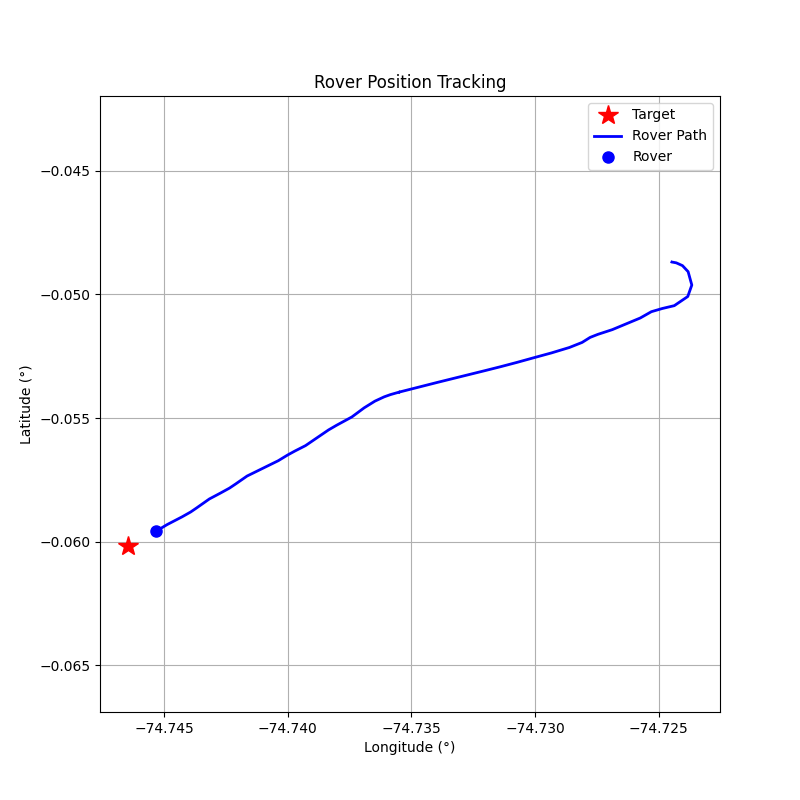

The file beside this chart, header and first rows:
step, timestamp, distance_m, forward_m, right_m, speed_mps, bearing_deg, tool, throttle, steer, brake_strength, duration_s, overridden_by_safety
0, 1774376993, 259.8, -229.3, 122.1, 0.12, 152, drive, 0.2, 1.0, 0, 0.5, False
1, 1774376995, 260.1, -223.6, 132.9, 0.56, 149.3, drive, 0.2, 1.0, 0, 0.5, False
2, 1774376997, 261.3, -195.8, 173, 1.09, 138.6, drive, 0.2, 1.0, 0, 0.5, False
3, 1774376999, 263.1, -133.6, 226.6, 1.55, 120.5, drive, 0.2, 1.0, 0, 0.5, False
4, 1774377002, 264.1, -22.59, 263.1, 1.98, 94.91, drive, 0.2, 1.0, 0, 0.5, False
5, 1774377004, 263.1, 113.5, 237.3, 2.34, 64.44, drive, 0.2, 1.0, 0, 0.5, False
6, 1774377007, 259.5, 226.3, 127.1, 2.64, 29.32, drive, 0.2, 0.5, 0, 0.5, False
7, 1774377009, 252.7, 252.2, -16.3, 3.07, -3.7, brake, 0, 0, 10, 0.1, False
8, 1774377011, 247.6, 243.1, -47.2, 1.96, -10.99, drive, 0.2, -0.5, 0, 0.5, False
9, 1774377013, 242.8, 242.7, 7.18, 2.31, 1.69, drive, 0.2, 0.2, 0, 0.5, False
10, 1774377018, 237.4, 237.4, 3.98, 2.82, 0.96, drive, 0.2, 0.1, 0, 0.5, False
11, 1774377020, 224.6, 223.7, -19.19, 3.26, -4.9, brake, 0, 0, 15.0, 1.0, True
12, 1774377022, 218.2, 217, -22.69, 1.61, -5.97, drive, 0.1, -0.5, 0, 0.5, False
13, 1774377024, 214.7, 214.1, 15.24, 1.73, 4.07, drive, 0.1, 0.3, 0, 0.5, False
14, 1774377026, 210.7, 210.7, 2.92, 2.3, 0.79, drive, 0.2, 0.1, 0, 0.5, False
15, 1774377029, 204.9, 203.6, -23.18, 3.6, -6.49, brake, 0, 0, 10, 0.5, False
16, 1774377031, 197.1, 194.4, -32.47, 3.43, -9.48, brake, 0, 0, 15, 0.5, False
17, 1774377033, 189.2, 186.4, -32.17, 3.2, -9.79, brake, 0, 0, 15, 0.5, False
18, 1774377035, 182.2, 178.9, -34.31, 3.22, -10.86, brake, 0, 0, 15, 0.5, False
19, 1774377037, 175.1, 171.3, -36.39, 3.24, -11.99, brake, 0, 0, 15, 0.5, False
20, 1774377042, 168.5, 164.2, -38.06, 3.09, -13.05, brake, 0, 0, 15, 0.5, False
21, 1774377047, 148.1, 143.9, -35.04, 2.98, -13.68, brake, 0, 0, 15, 0.5, False
22, 1774377049, 133.5, 128.8, -34.83, 1.27, -15.13, brake, 0, 0, 15, 0.5, False
23, 1774377052, 132, 127.4, -34.71, 0.06, -15.24, brake, 0, 0, 30, 1.0, False
24, 1774377054, 132.1, 127.5, -34.69, 0.0, -15.23, brake, 0, 0, 80, 0.5, False
25, 1774377059, 132.1, 127.5, -34.69, 0.0, -15.22, brake, 0, 0, 80, 0.5, False
26, 1774377061, 132.1, 127.4, -34.66, 0.0, -15.21, brake, 0, 0, 80, 0.5, False
27, 1774377066, 132.1, 127.4, -34.65, 0.0, -15.21, brake, 0, 0, 80, 0.5, False
28, 1774377068, 132, 127.4, -34.62, 0.0, -15.2, brake, 0, 0, 80, 0.5, False
29, 1774377070, 132, 127.4, -34.61, 0.0, -15.19, brake, 0, 0, 80, 0.5, False
30, 1774377072, 132, 127.4, -34.6, 0.0, -15.19, brake, 0, 0, 80, 0.5, False
31, 1774377074, 132, 127.4, -34.59, 0.0, -15.19, brake, 0, 0, 80, 0.5, False
32, 1774377076, 132, 127.4, -34.59, 0.0, -15.19, brake, 0, 0, 80, 0.5, False
33, 1774377078, 132, 127.4, -34.58, 0.0, -15.19, brake, 0, 0, 80, 0.5, False
34, 1774377080, 132, 127.4, -34.58, 0.0, -15.18, drive, 0.2, -0.2, 0, 1.0, False
35, 1774377086, 131.7, 127.5, -33.21, 0.57, -14.6, drive, 0.2, -0.2, 0, 1.0, False
36, 1774377088, 128.3, 125.3, -27.53, 1.17, -12.39, drive, 0.2, -0.2, 0, 1.0, False
37, 1774377090, 125.5, 124.2, -17.98, 1.73, -8.24, drive, 0.2, -0.2, 0, 1.0, False
38, 1774377092, 121.2, 121.1, -3.7, 2.31, -1.75, drive, 0.2, -0.2, 0, 1.0, False
39, 1774377095, 115.8, 115.1, 12.97, 2.83, 6.43, drive, 0.2, 0.2, 0, 1.0, False
40, 1774377097, 109.4, 109.3, 1.7, 3.35, 0.89, brake, 0, 0, 15.0, 1.0, True
41, 1774377099, 102, 102, -2.84, 1.73, -1.59, drive, 0.2, -0.2, 0, 1.0, False
42, 1774377104, 98.08, 97.92, 5.75, 2.19, 3.36, drive, 0.2, 0.2, 0, 1.0, False
43, 1774377106, 86.3, 86.3, -0.67, 2.71, -0.44, brake, 0, 0, 10, 1.0, False
44, 1774377109, 81.27, 81.18, -3.78, 1.62, -2.67, drive, 0.2, -0.2, 0, 1.0, False
45, 1774377111, 77.72, 77.67, 2.71, 2.1, 2.0, drive, 0.2, 0.2, 0, 1.0, False
46, 1774377116, 73.12, 73.06, -3.0, 2.64, -2.35, drive, 0.2, -0.2, 0, 1.0, False
47, 1774377118, 58.42, 58.38, 2.29, 3.13, 2.24, brake, 0, 0, 15.0, 1.0, True
48, 1774377120, 52.51, 52.3, 4.66, 1.53, 5.1, drive, 0.2, 0.2, 0, 1.0, False
49, 1774377122, 49.39, 49.38, 1.02, 1.97, 1.19, drive, 0.2, 0.1, 0, 1.0, False
50, 1774377124, 44.95, 44.88, -2.38, 2.5, -3.04, drive, 0.2, -0.2, 0, 1.0, False
51, 1774377127, 39.74, 39.69, 1.98, 3.03, 2.86, brake, 0, 0, 15.0, 1.0, True
52, 1774377129, 33.06, 32.86, 3.66, 1.41, 6.36, drive, 0.2, 0.2, 0, 1.0, False
53, 1774377131, 30.12, 30.07, 1.62, 1.85, 3.09, drive, 0.2, 0.1, 0, 1.0, False
54, 1774377134, 25.98, 25.98, -0.34, 2.39, -0.75, drive, 0.2, -0.1, 0, 1.0, False
55, 1774377136, 18.76, 18.76, 0.47, 2.94, 1.45, brake, 0, 0, 30, 1.0, False
56, 1774377139, 13.15, 13.13, 0.69, 0.12, 3.02, brake, 0, 0, 80, 0.5, False
57, 1774377141, 13.33, 13.31, 0.68, 0.0, 2.92, brake, 0, 0, 100, 0.5, False
58, 1774377143, 13.33, 13.31, 0.68, 0.0, 2.93, brake, 0, 0, 100, 0.5, False
59, 1774377145, 13.33, 13.31, 0.68, 0.0, 2.94, brake, 0, 0, 100, 0.5, False
... 41 more rows
